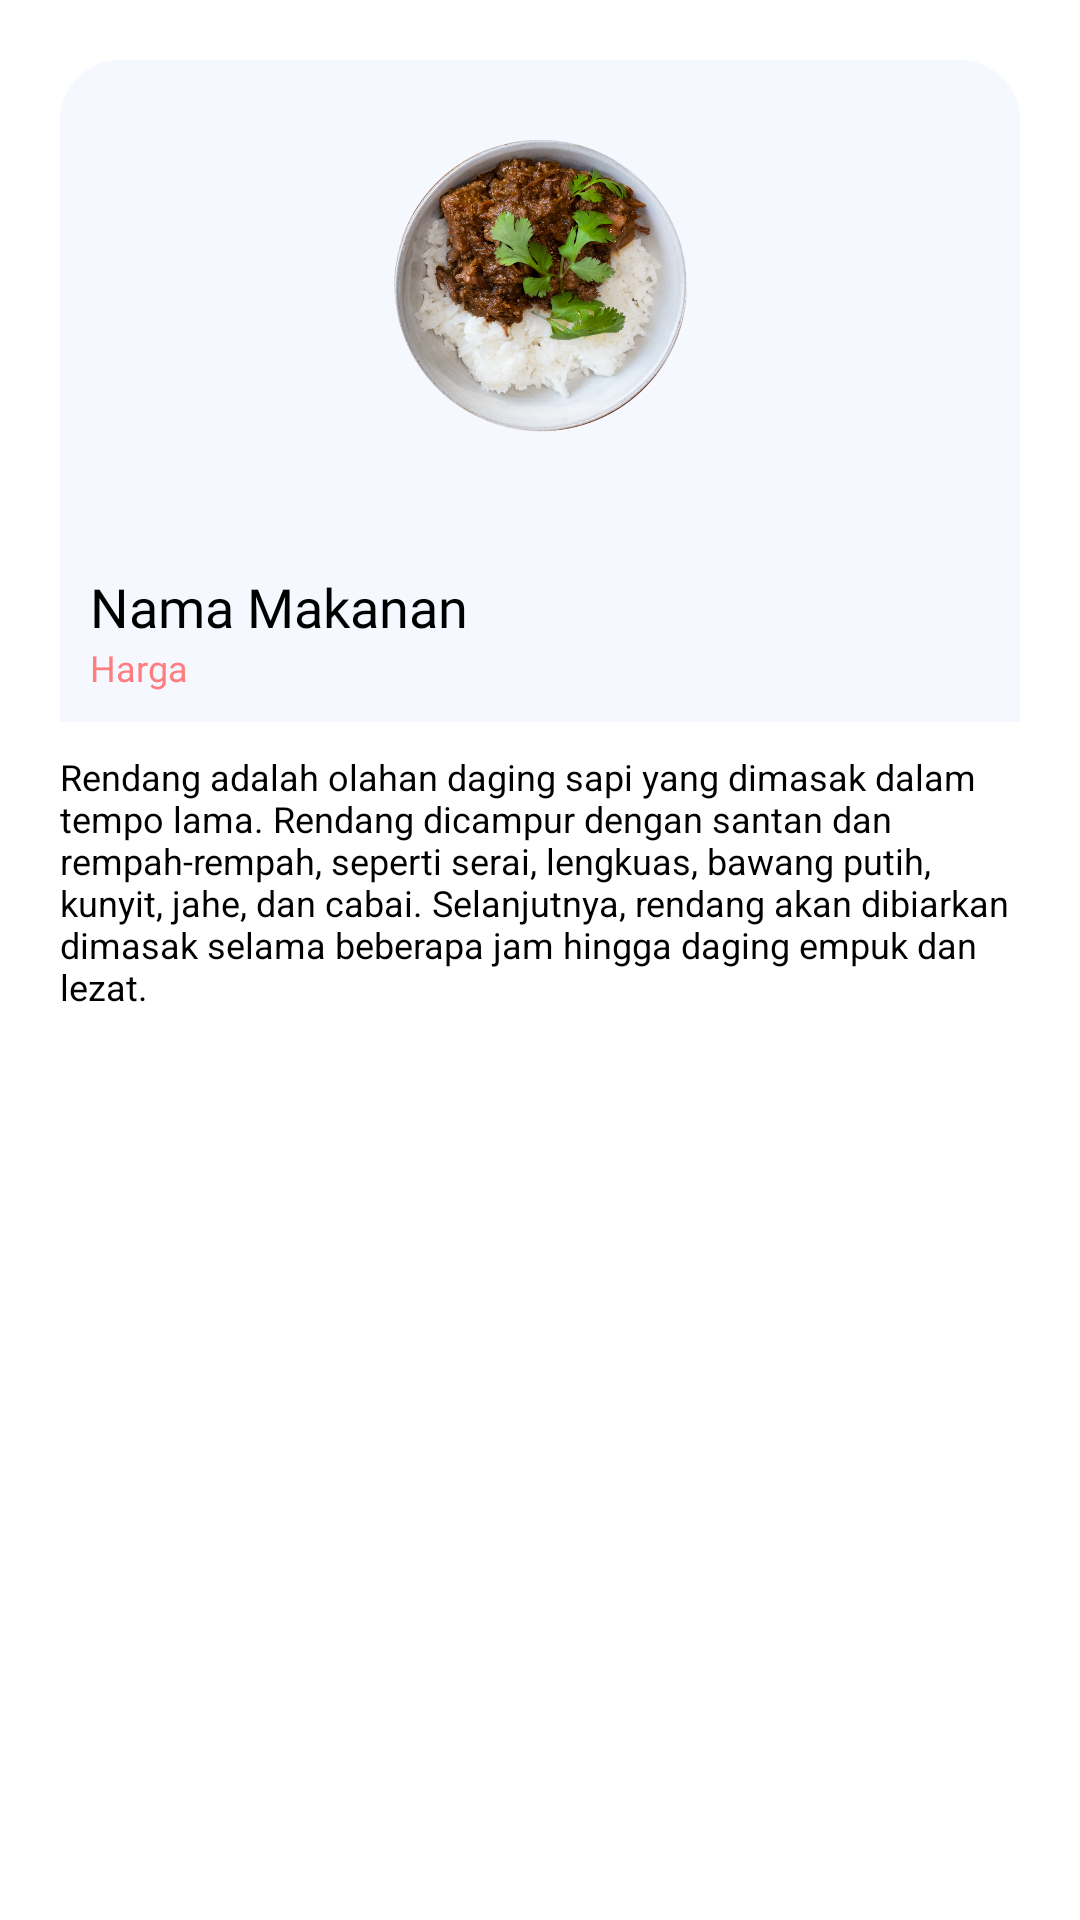

The Android layout XML behind this screen, and the referenced resources:
<!-- AndroidManifest.xml: application theme Theme.TugaskeDuabelas -->
<!-- res/layout/activity_details.xml -->
<?xml version="1.0" encoding="utf-8"?>
<RelativeLayout xmlns:android="http://schemas.android.com/apk/res/android"
    xmlns:app="http://schemas.android.com/apk/res-auto"
    xmlns:tools="http://schemas.android.com/tools"
    android:layout_width="match_parent"
    android:layout_height="match_parent"
    android:padding="20dp"
    tools:context=".DetailsActivity">


    <LinearLayout
        android:id="@+id/details"
        android:layout_width="match_parent"
        android:layout_height="wrap_content"
        android:background="@drawable/bg_details"
        android:gravity="center"
        android:orientation="vertical"
        android:paddingHorizontal="10dp"
        android:paddingBottom="10dp">

        <ImageView
            android:id="@+id/details_image"
            android:layout_width="150dp"
            android:layout_height="150dp"
            android:layout_gravity="center_horizontal"
            android:src="@drawable/img_rendang" />

        <TextView
            android:id="@+id/details_nama"
            android:layout_width="wrap_content"
            android:layout_height="wrap_content"
            android:layout_gravity="left"
            android:layout_marginTop="20dp"
            android:fontFamily="@font/poppins_semibold"
            android:text="Nama Makanan"
            android:textColor="@color/black"
            android:textSize="18sp" />

        <TextView
            android:id="@+id/details_harga"
            android:layout_width="wrap_content"
            android:layout_height="wrap_content"
            android:layout_gravity="left"
            android:fontFamily="@font/poppins"
            android:text="Harga"
            android:textColor="#FF7D7E"
            android:textSize="12sp" />

    </LinearLayout>

    <TextView
        android:id="@+id/details_detail"
        android:layout_width="match_parent"
        android:layout_height="wrap_content"
        android:layout_below="@id/details"
        android:layout_marginTop="10dp"
        android:text="Rendang adalah olahan daging sapi yang dimasak dalam tempo lama. Rendang dicampur dengan santan dan rempah-rempah, seperti serai, lengkuas, bawang putih, kunyit, jahe, dan cabai. Selanjutnya, rendang akan dibiarkan dimasak selama beberapa jam hingga daging empuk dan lezat."
        android:textColor="@color/black"
        android:textSize="12sp" />
</RelativeLayout>
<!-- resources referenced by this layout -->
<resources>
  <!-- drawable bg_details (drawable) -->
  <?xml version="1.0" encoding="utf-8"?>
  <shape xmlns:android="http://schemas.android.com/apk/res/android">
  
      <solid android:color="#F5F8FF" />
      <corners
          android:topLeftRadius="20dp"
          android:topRightRadius="20dp" />
  </shape>
  <!-- drawable img_rendang: png bitmap (drawable, 923591 bytes) -->
  <style name="Theme.TugaskeDuabelas" parent="Theme.MaterialComponents.DayNight.DarkActionBar">
          
          <item name="colorPrimary">@color/purple_500</item>
          <item name="colorPrimaryVariant">@color/purple_700</item>
          <item name="colorOnPrimary">@color/white</item>
          
          <item name="colorSecondary">@color/teal_200</item>
          <item name="colorSecondaryVariant">@color/teal_700</item>
          <item name="colorOnSecondary">@color/black</item>
          
          <item name="android:statusBarColor" tools:targetApi="l">?attr/colorPrimaryVariant</item>
          
      </style>
  <!-- not gathered from this repository: default colours our renderer supplied (Android Studio template values) -->
  <color name="purple_500">#FF6200EE</color>
  <color name="purple_700">#FF3700B3</color>
  <color name="teal_200">#FF03DAC5</color>
  <color name="teal_700">#FF018786</color>
  <color name="black">#FF000000</color>
  <color name="white">#FFFFFFFF</color>
</resources>
